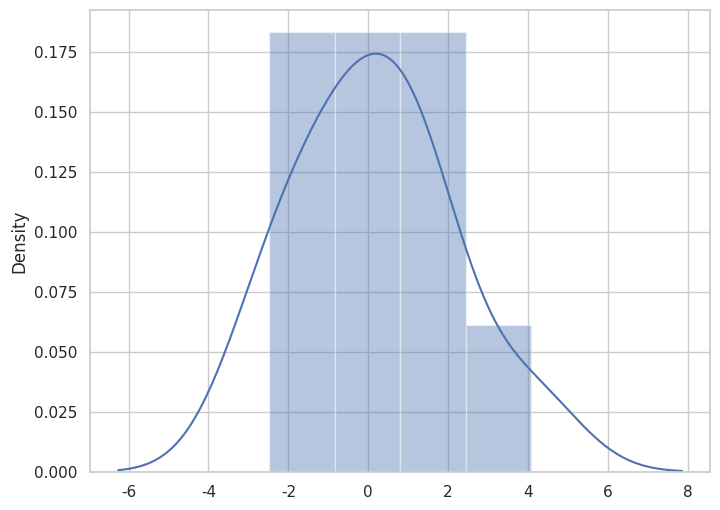

Python code for this plot:

# coding: utf-8

# In[1]:


get_ipython().run_line_magic('matplotlib', 'notebook')


# In[2]:


import numpy as np
from scipy.stats import norm
import matplotlib.pyplot as plt
import seaborn as sns
import warnings; warnings.simplefilter('ignore')

sns.set(rc={'figure.figsize':(8,6)})
sns.set_style('whitegrid')


# In[19]:


normal = norm(0, 1)
source = norm(1, 2)


# In[17]:


source.var()


# In[18]:


source.std()


# In[20]:


sample = source.rvs(10)
sample


# In[6]:


_ = sns.distplot(sample)


# In[21]:


lower_clt = sample.mean() - normal.ppf(1-(1-0.95)/2) * source.var() / np.sqrt(sample.size)
lower_clt


# In[22]:


upper_clt = sample.mean() + normal.ppf(1-(1-0.95)/2) * source.var() / np.sqrt(sample.size)
upper_clt


# In[9]:


large_sample = source.rvs((10000, 10))
means = large_sample.mean(axis=1)
means

